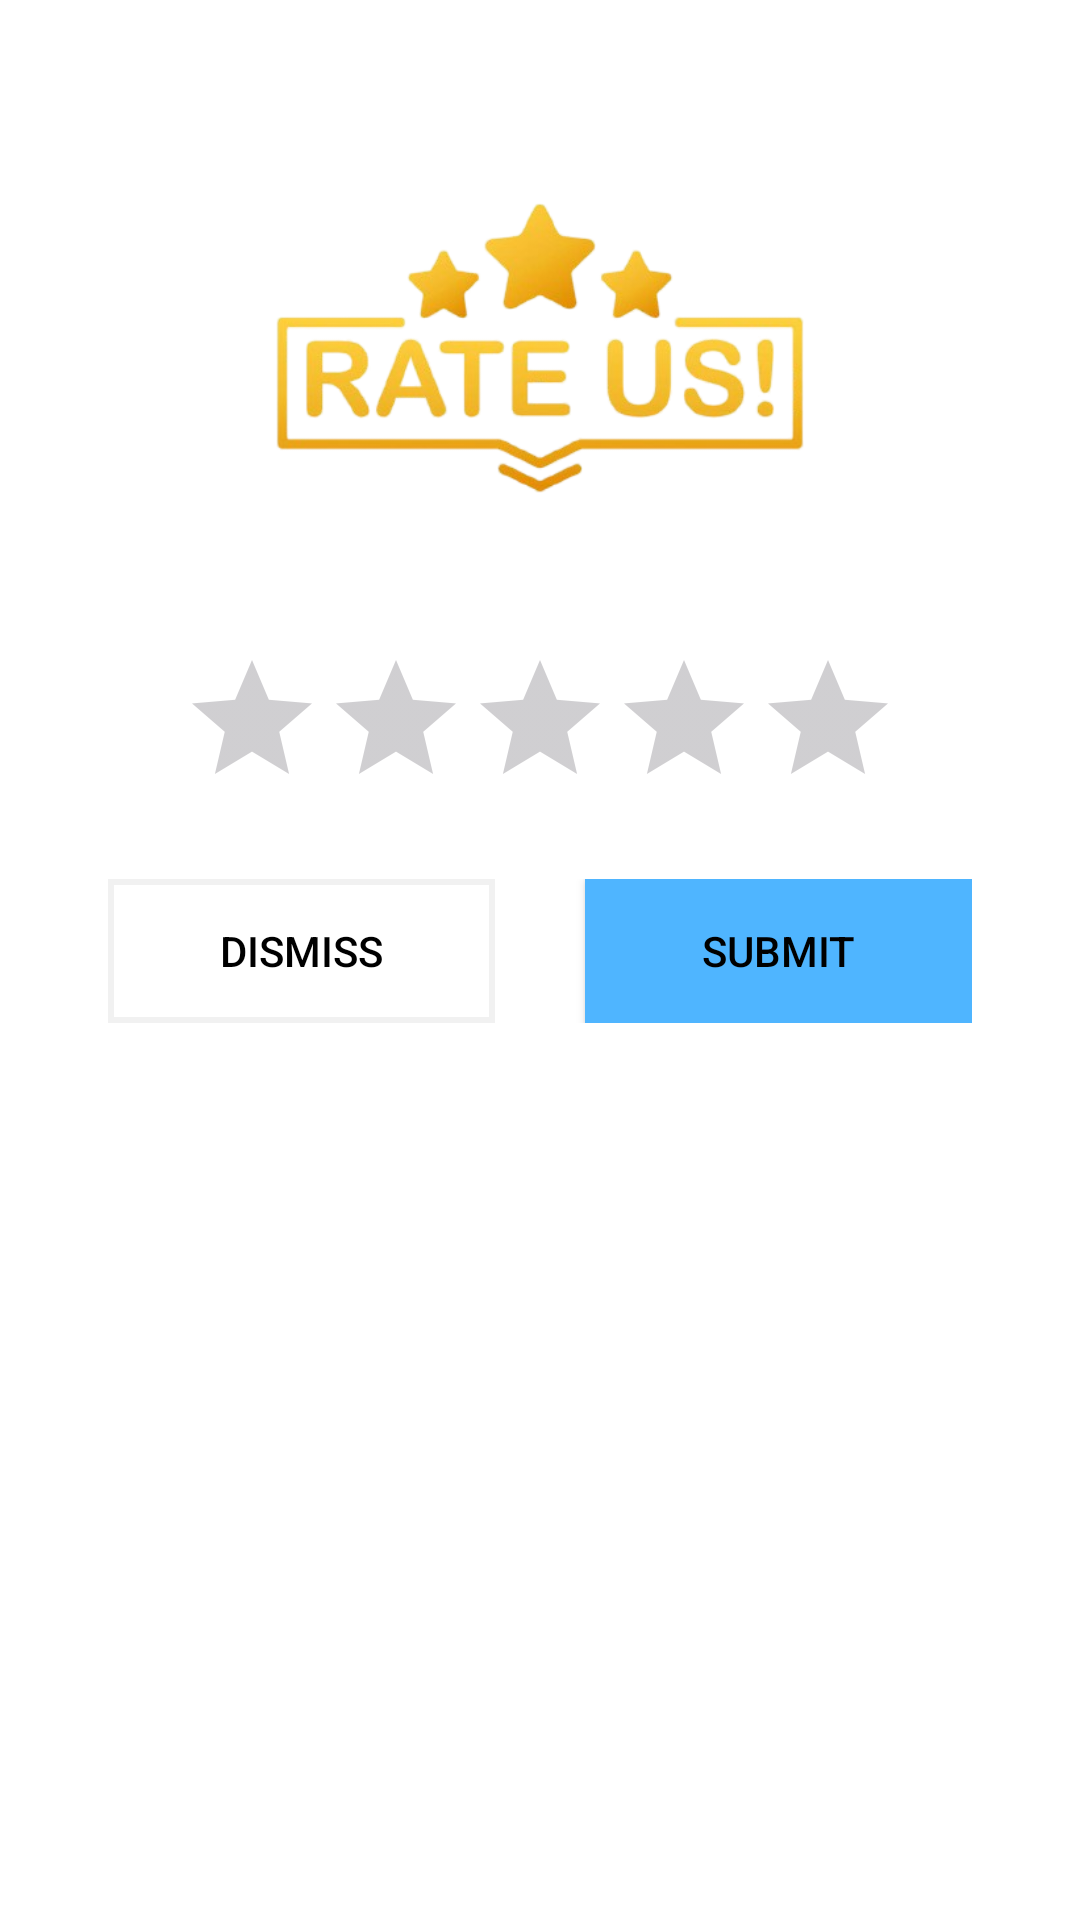

This screen was rendered from an Android layout file. Write that file and the resources it references.
<!-- AndroidManifest.xml: application theme Theme.Try -->
<!-- res/layout/rate_us_dialog.xml -->
<?xml version="1.0" encoding="utf-8"?>
<LinearLayout xmlns:android="http://schemas.android.com/apk/res/android"
    android:layout_width="match_parent"
    android:layout_height="wrap_content"
    android:orientation="vertical"
    android:background="?attr/whibla"
    android:layout_margin="30dp"
    android:padding="16dp">


    <ImageView
        android:layout_width="match_parent"
        android:layout_height="200dp"
        android:src="@drawable/rateus_background"
        />



    <RatingBar
        android:id="@+id/rating_bar"
        android:layout_width="wrap_content"
        android:layout_height="wrap_content"
        android:layout_gravity="center_horizontal"
        android:numStars="5"
        android:rating="0"
        android:progressTint="#F2CB36"
        android:stepSize="1.0"/>



    <LinearLayout
        android:layout_width="match_parent"
        android:layout_height="wrap_content"
        android:orientation="horizontal"
        android:padding="20dp"
        >
    <androidx.appcompat.widget.AppCompatButton
        android:id="@+id/dismiss_button"
        android:layout_width="0dp"
        android:layout_height="wrap_content"
        android:layout_weight="1"
        android:background="@drawable/dismiss"
        android:layout_marginEnd="30dp"
        android:text="Dismiss"/>

    <androidx.appcompat.widget.AppCompatButton
        android:id="@+id/submit_button"
        android:layout_width="0dp"
        android:layout_height="wrap_content"
        android:layout_weight="1"
        android:background="@color/main"
        android:text="Submit"/>
    </LinearLayout>
</LinearLayout>
<!-- resources referenced by this layout -->
<resources>
  <color name="main">#4fb5ff</color>
  <!-- drawable dismiss (drawable) -->
  <?xml version="1.0" encoding="utf-8"?>
  <shape android:shape="rectangle" xmlns:android="http://schemas.android.com/apk/res/android">
      <solid android:color="#0000"/>
      <stroke android:color="#F1F1F1" android:width="2dp"/>
  </shape>
  <style name="Theme.Try" parent="Base.Theme.Try" />
  <!-- drawable tab_selected_back (drawable) -->
  <?xml version="1.0" encoding="utf-8"?>
  <selector xmlns:android="http://schemas.android.com/apk/res/android">
      <item
          android:state_selected="true"
          android:drawable="@drawable/tab_back_selected"/>
  </selector>
  <color name="white">#FFFFFFFF</color>
  <!-- drawable nav_item_background (drawable) -->
  <?xml version="1.0" encoding="utf-8"?>
  <selector xmlns:android="http://schemas.android.com/apk/res/android">
      <item
          android:state_selected="true"
          android:drawable="@drawable/nav_item_background_selected"/>
      <item android:drawable="@color/white"/>
  </selector>
  <color name="black">#FF000000</color>
  <!-- drawable down (drawable) -->
  <?xml version="1.0" encoding="utf-8"?>
  <vector xmlns:android="http://schemas.android.com/apk/res/android"
      android:tint="#000000"
      android:height="40dp"
      android:width="40dp"
      android:viewportWidth="24"
      android:viewportHeight="24">
      <path
          android:fillColor="@android:color/white"
          android:pathData="M7,10l5,5 5,-5z"/>
  </vector>
  <!-- drawable up (drawable) -->
  <?xml version="1.0" encoding="utf-8"?>
  <vector xmlns:android="http://schemas.android.com/apk/res/android"
      android:tint="#000000"
      android:height="40dp"
      android:width="40dp"
      android:viewportWidth="24"
      android:viewportHeight="24">
      <path
          android:fillColor="@android:color/white"
          android:pathData="M7,14l5,-5 5,5z"/>
  </vector>
  <!-- drawable gradient (drawable) -->
  <?xml version="1.0" encoding="utf-8"?>
  <shape xmlns:android="http://schemas.android.com/apk/res/android" android:shape="rectangle">
      <gradient
          android:startColor="@color/white"
          android:endColor="@color/white"
          android:angle="0"
          android:centerColor="@color/black"/>
  </shape>
  <!-- drawable rateus_bg (drawable) -->
  <?xml version="1.0" encoding="utf-8"?>
  <shape android:shape="rectangle" xmlns:android="http://schemas.android.com/apk/res/android">
      <solid android:color="?attr/whigra"/>
      <corners android:radius="30dp" />
  </shape>
  <!-- drawable tab_back_selected (drawable) -->
  <?xml version="1.0" encoding="utf-8"?>
  <layer-list xmlns:android="http://schemas.android.com/apk/res/android">
      <item
          android:left="5dp"
          android:top="5dp"
          android:right="5dp"
          android:bottom="5dp">
          <shape android:shape="rectangle">
              <corners android:radius="50dp"/>
              <solid android:color="@color/main"/>
          </shape>
      </item>
  </layer-list>
</resources>
